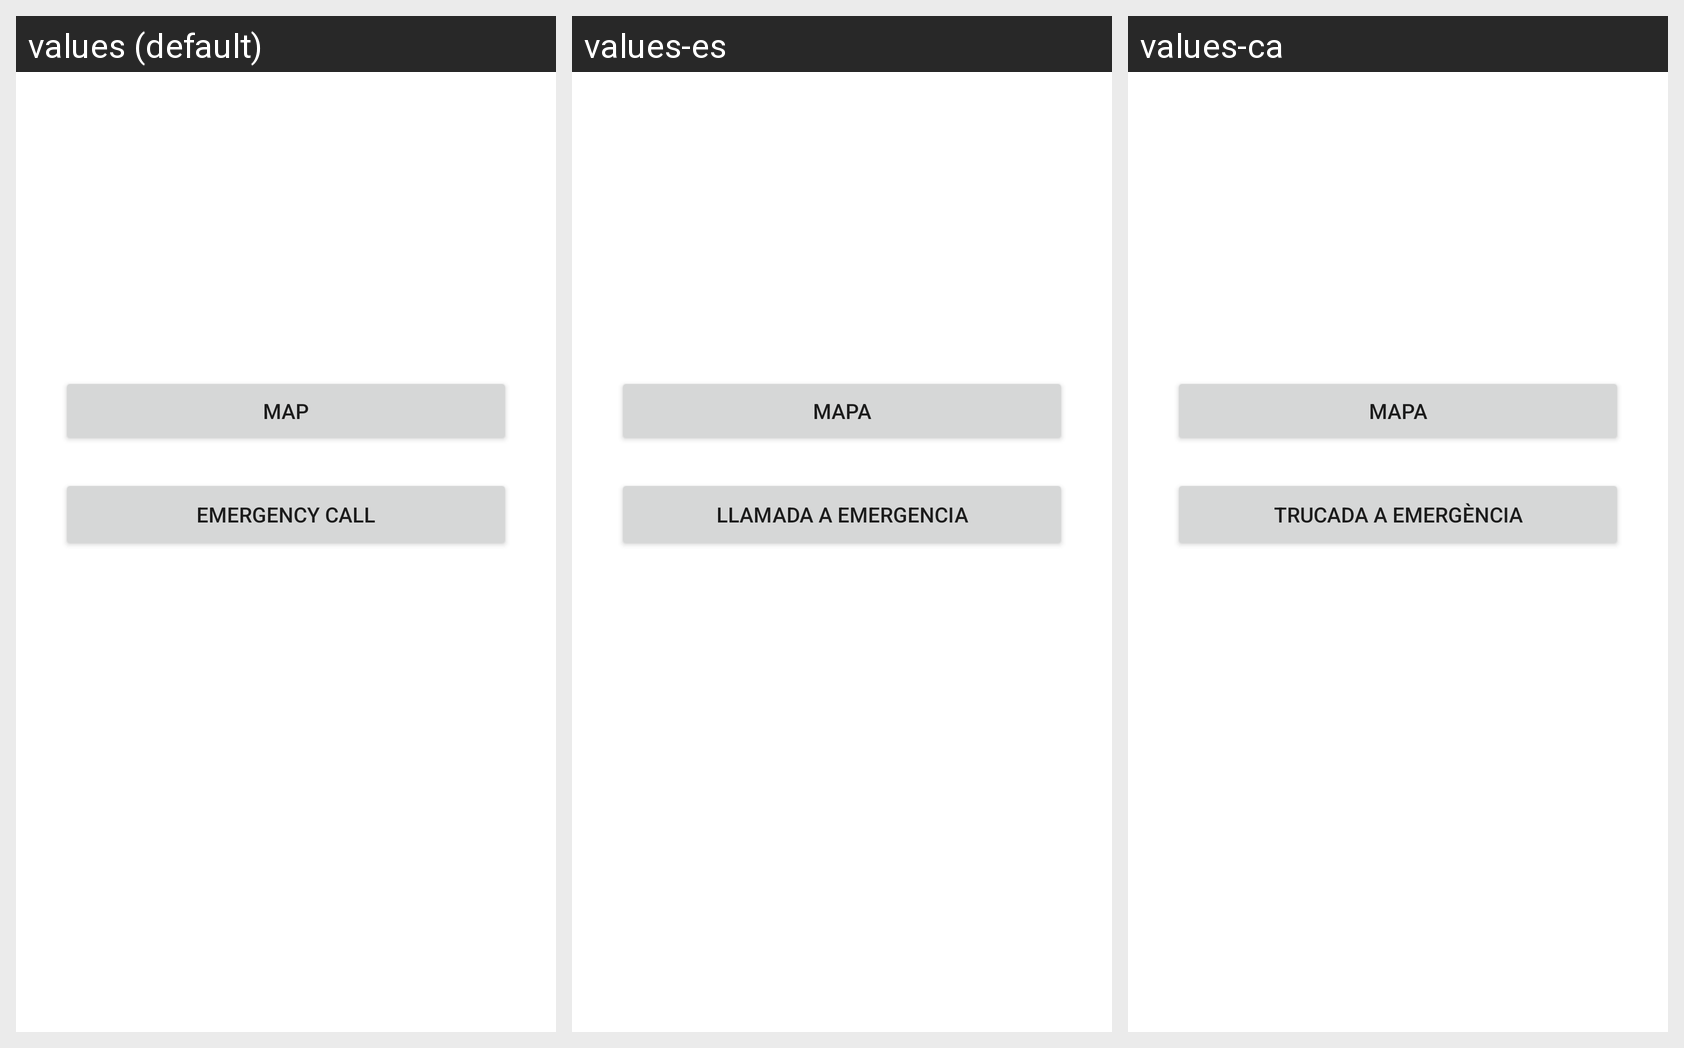

Locale-by-locale string values for the Android screen shown in this grid:
Android screen res/layout/fragment_principal.xml rendered under 3 locales, left to right: values (default), values-es, values-ca. Device: Nexus 5 (rendered at 1080×1920; each locale shown at half size, 540×960, under a caption strip naming it); theme Theme.Login.
Strings drawn on this screen, with the default value and each locale's value (text and hints the layout hard-codes, and strings that could not be matched under every locale, appear in the picture but are not listed):

Mapa
  values: Map
  values-es: Mapa
  values-ca: Mapa

trucada_a_emergencia
  values: Emergency Call
  values-es: Llamada a EMERGENCIA
  values-ca: Trucada a EMERGÈNCIA
